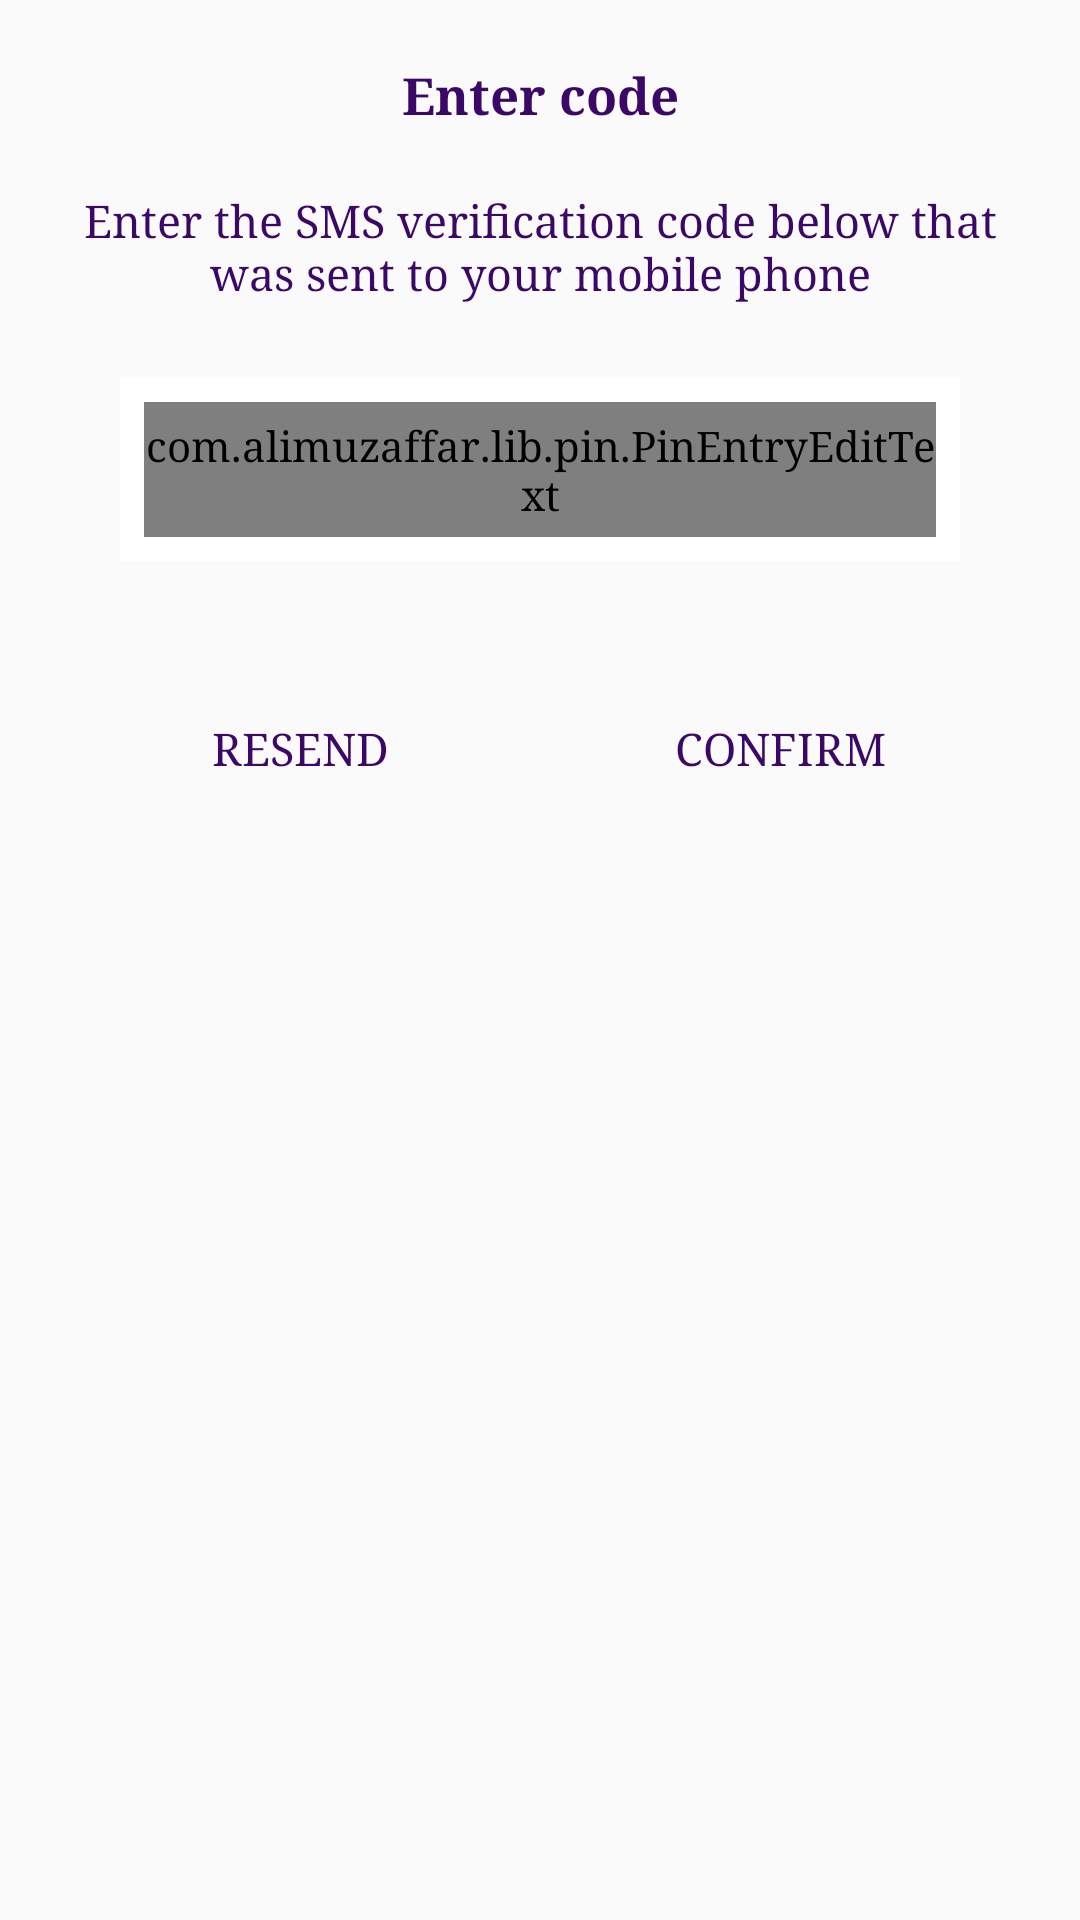

This screen was rendered from an Android layout file. Write that file and the resources it references.
<!-- AndroidManifest.xml: application theme AppTheme -->
<!-- res/layout/fragment_code_verification.xml -->
<?xml version="1.0" encoding="utf-8"?>
<ScrollView xmlns:android="http://schemas.android.com/apk/res/android"
    xmlns:app="http://schemas.android.com/apk/res-auto"
    xmlns:tools="http://schemas.android.com/tools"
    android:layout_width="match_parent"
    android:layout_height="match_parent"
    android:fillViewport="true"
    android:background="@drawable/bg"
    >

    <androidx.constraintlayout.widget.ConstraintLayout
        android:layout_width="match_parent"
        android:layout_height="wrap_content"
        >

        <TextView
            android:id="@+id/code"
            android:layout_width="wrap_content"
            android:layout_height="wrap_content"
            android:layout_marginTop="20dp"
            android:text="@string/enter_code"
            android:textColor="@color/colorPrimary"
            android:textSize="17sp"
            android:textStyle="bold"
            app:layout_constraintEnd_toEndOf="parent"
            app:layout_constraintStart_toStartOf="parent"
            app:layout_constraintTop_toTopOf="parent" />

        <TextView
            android:id="@+id/sms"
            android:layout_width="0dp"
            android:layout_height="wrap_content"
            android:layout_marginLeft="20dp"
            android:layout_marginTop="20dp"
            android:layout_marginRight="20dp"
            android:gravity="center"
            android:text="@string/enter_the_sms_verification_code_below_that_was_sent_to_your_mobile_phone"
            android:textColor="@color/colorPrimary"
            android:textSize="15sp"
            app:layout_constraintEnd_toEndOf="parent"
            app:layout_constraintStart_toStartOf="parent"
            app:layout_constraintTop_toBottomOf="@+id/code"

            />

















        <FrameLayout
            android:id="@+id/frsms"
            android:layout_width="match_parent"
            android:layout_height="wrap_content"
            app:layout_constraintEnd_toEndOf="parent"
            app:layout_constraintStart_toStartOf="parent"
            app:layout_constraintTop_toBottomOf="@+id/sms"
            android:layout_marginTop="25dp"
            android:layout_marginLeft="40dp"
            android:layout_marginRight="40dp"
            android:padding="8dp"
            android:background="@color/white"
            >
        <com.alimuzaffar.lib.pin.PinEntryEditText
            android:id="@+id/edt_code"
            android:layout_width="match_parent"
            android:layout_height="45dp"
            android:cursorVisible="false"

            android:textColor="@color/colorPrimary"
            android:maxLength="6"
            android:textSize="15sp"
            app:pinBackgroundDrawable="@drawable/edit_shape"
            android:layoutDirection="ltr"
        />
        </FrameLayout>
        <LinearLayout
            android:id="@+id/ll"
            android:layout_width="match_parent"
            android:layout_height="wrap_content"
            android:layout_marginTop="40dp"
            app:layout_constraintEnd_toEndOf="parent"
            app:layout_constraintStart_toStartOf="parent"
            app:layout_constraintTop_toBottomOf="@+id/frsms"
            android:layout_marginLeft="20dp"
            android:layout_marginRight="20dp"
            android:orientation="horizontal"
            android:weightSum="1"
            >
            <Button
                android:id="@+id/btn_resend"
                android:layout_width="0dp"
                android:layout_height="35dp"
                android:layout_weight=".5"
                android:textColor="@color/colorPrimary"
                android:textSize="15sp"
                android:layout_marginLeft="10dp"
                android:layout_marginRight="10dp"
                android:layout_marginTop="5dp"
                android:layout_marginBottom="5dp"
                android:background="@drawable/btn_code_confirm"
                android:text="@string/resend"
                />

            <Button
                android:id="@+id/btn_confirm"
                android:layout_width="0dp"
                android:layout_height="35dp"
                android:layout_weight=".5"
                android:textColor="@color/colorPrimary"
                android:textSize="15sp"
                android:layout_marginLeft="10dp"
                android:layout_marginRight="10dp"
                android:layout_marginTop="5dp"
                android:layout_marginBottom="5dp"
                android:background="@drawable/btn_code_confirm"
                android:text="@string/confirm"

                />
        </LinearLayout>

        <TextView
            android:layout_width="0dp"
            android:layout_height="wrap_content"
            android:layout_marginLeft="20dp"
            android:layout_marginTop="40dp"
            android:layout_marginRight="20dp"
            android:gravity="center"
            android:text="@string/we_ll_never_share_or_sell_your_phone_number_your_privacy_is_100_guaranteed"
            android:textColor="@color/colorPrimary"
            android:textSize="15sp"
            app:layout_constraintEnd_toEndOf="parent"
            app:layout_constraintStart_toStartOf="parent"
            app:layout_constraintTop_toBottomOf="@+id/ll"

            android:visibility="invisible"

            />

    </androidx.constraintlayout.widget.ConstraintLayout>
</ScrollView>
<!-- resources referenced by this layout -->
<resources>
  <color name="black">#000</color>
  <color name="colorPrimary">#3B0867</color>
  <color name="gray4">#bababa</color>
  <color name="white">#fff</color>
  <!-- drawable edit_shape (drawable) -->
  <selector xmlns:android="http://schemas.android.com/apk/res/android">
      
      <item android:state_focused="true" android:state_checked="true">
          <shape android:shape="oval">
              <solid android:color="@color/white"/>
              <size android:width="6dp" android:height="6dp"/>
  
          </shape>
      </item>
      
      <item android:state_focused="true" android:state_selected="true">
          <shape android:shape="oval">
              <solid android:color="@color/active"/>
              <size android:width="6dp" android:height="6dp"/>
  
          </shape>
      </item>
      
      <item android:state_focused="true">
          <shape android:shape="oval">
              <solid android:color="@color/colorPrimary"/>
              <size android:width="6dp" android:height="6dp"/>
  
          </shape>
      </item>
      
      <item>
          <shape android:shape="oval">
              <solid android:color="@android:color/darker_gray"/>
              <size android:width="6dp" android:height="6dp"/>
  
  
  
          </shape>
      </item>
  </selector>
  <string name="confirm">Confirm</string>
  <string name="enter_code">Enter code</string>
  <string name="enter_the_sms_verification_code_below_that_was_sent_to_your_mobile_phone">Enter the SMS verification code below that was sent to your mobile phone</string>
  <string name="resend">Resend</string>
  <string name="we_ll_never_share_or_sell_your_phone_number_your_privacy_is_100_guaranteed">We\'ll never share or sell your phone number your privacy is 100% guaranteed.</string>
  <style name="AppTheme" parent="Theme.AppCompat.Light.NoActionBar">
          <item name="colorPrimary">@color/colorPrimary</item>
          <item name="colorPrimaryDark">@color/colorPrimaryDark</item>
          <item name="colorAccent">@color/colorAccent</item>
          <item name="android:typeface">serif</item>
  
      </style>
  <color name="active">#43A047</color>
  <color name="colorPrimaryDark">#3B0867</color>
  <color name="colorAccent">#3B0867</color>
</resources>
